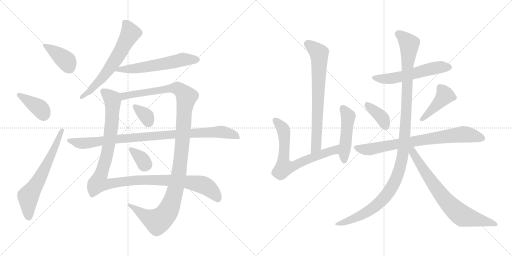
t = 0.00 s
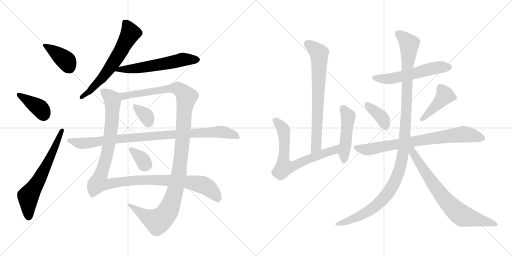
t = 2.99 s
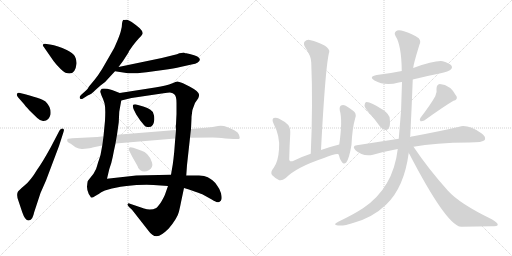
t = 5.97 s
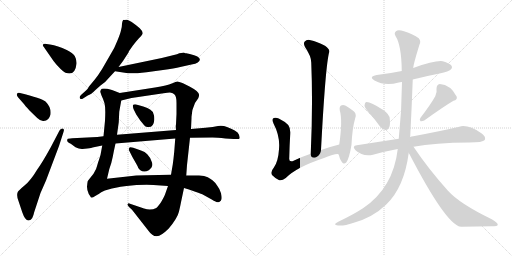
t = 8.96 s
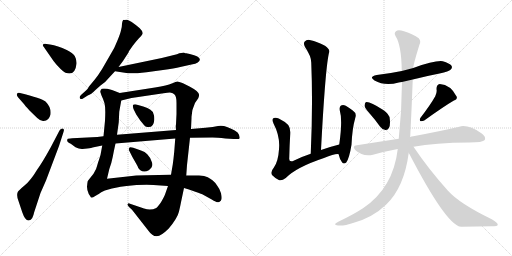
t = 11.94 s
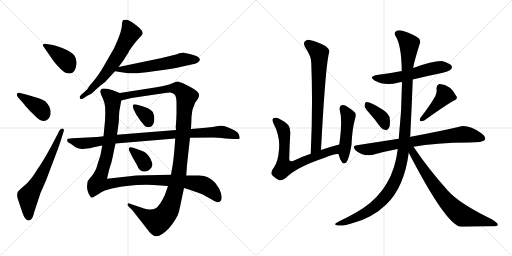
t = 14.93 s

The animated SVG that drew these frames (rendered in a browser with its animation timeline set to each time). Animation: 19 CSS @keyframes rules; one cycle of 14.93 s.

<svg version="1.1" viewBox="0 0 2048 1024" xmlns="http://www.w3.org/2000/svg">
  <g stroke="lightgray" stroke-dasharray="1,1" stroke-width="1" transform="scale(4, 4)">
    <line x1="0" y1="0" x2="256" y2="256"></line>
    <line x1="256" y1="0" x2="0" y2="256"></line>
    <line x1="128" y1="0" x2="128" y2="256"></line>
    <line x1="0" y1="128" x2="256" y2="128"></line>
    <line x1="256" y1="0" x2="512" y2="256"></line>
    <line x1="512" y1="0" x2="256" y2="256"></line>
    <line x1="384" y1="0" x2="384" y2="256"></line>
    <line x1="256" y1="128" x2="512" y2="128"></line>
  </g>
<g transform="scale(1, -1) translate(0, -850)">
   <style type="text/css">
    @keyframes keyframes0 {
      from {
       stroke: black;
       stroke-dashoffset: 390;
       stroke-width: 128;
       }
       56% {
       animation-timing-function: step-end;
       stroke: black;
       stroke-dashoffset: 0;
       stroke-width: 128;
       }
       to {
       stroke: black;
       stroke-width: 1024;
       }
       }
       #make-me-a-hanzi-animation-0 {
         animation: keyframes0 0.567383s both;
         animation-delay: 0.000000s;
         animation-timing-function: linear;
       }
    @keyframes keyframes1 {
      from {
       stroke: black;
       stroke-dashoffset: 386;
       stroke-width: 128;
       }
       56% {
       animation-timing-function: step-end;
       stroke: black;
       stroke-dashoffset: 0;
       stroke-width: 128;
       }
       to {
       stroke: black;
       stroke-width: 1024;
       }
       }
       #make-me-a-hanzi-animation-1 {
         animation: keyframes1 0.564128s both;
         animation-delay: 0.567383s;
         animation-timing-function: linear;
       }
    @keyframes keyframes2 {
      from {
       stroke: black;
       stroke-dashoffset: 636;
       stroke-width: 128;
       }
       67% {
       animation-timing-function: step-end;
       stroke: black;
       stroke-dashoffset: 0;
       stroke-width: 128;
       }
       to {
       stroke: black;
       stroke-width: 1024;
       }
       }
       #make-me-a-hanzi-animation-2 {
         animation: keyframes2 0.767578s both;
         animation-delay: 1.131511s;
         animation-timing-function: linear;
       }
    @keyframes keyframes3 {
      from {
       stroke: black;
       stroke-dashoffset: 626;
       stroke-width: 128;
       }
       67% {
       animation-timing-function: step-end;
       stroke: black;
       stroke-dashoffset: 0;
       stroke-width: 128;
       }
       to {
       stroke: black;
       stroke-width: 1024;
       }
       }
       #make-me-a-hanzi-animation-3 {
         animation: keyframes3 0.759440s both;
         animation-delay: 1.899089s;
         animation-timing-function: linear;
       }
    @keyframes keyframes4 {
      from {
       stroke: black;
       stroke-dashoffset: 581;
       stroke-width: 128;
       }
       65% {
       animation-timing-function: step-end;
       stroke: black;
       stroke-dashoffset: 0;
       stroke-width: 128;
       }
       to {
       stroke: black;
       stroke-width: 1024;
       }
       }
       #make-me-a-hanzi-animation-4 {
         animation: keyframes4 0.722819s both;
         animation-delay: 2.658529s;
         animation-timing-function: linear;
       }
    @keyframes keyframes5 {
      from {
       stroke: black;
       stroke-dashoffset: 1148;
       stroke-width: 128;
       }
       79% {
       animation-timing-function: step-end;
       stroke: black;
       stroke-dashoffset: 0;
       stroke-width: 128;
       }
       to {
       stroke: black;
       stroke-width: 1024;
       }
       }
       #make-me-a-hanzi-animation-5 {
         animation: keyframes5 1.184245s both;
         animation-delay: 3.381348s;
         animation-timing-function: linear;
       }
    @keyframes keyframes6 {
      from {
       stroke: black;
       stroke-dashoffset: 1188;
       stroke-width: 128;
       }
       79% {
       animation-timing-function: step-end;
       stroke: black;
       stroke-dashoffset: 0;
       stroke-width: 128;
       }
       to {
       stroke: black;
       stroke-width: 1024;
       }
       }
       #make-me-a-hanzi-animation-6 {
         animation: keyframes6 1.216797s both;
         animation-delay: 4.565593s;
         animation-timing-function: linear;
       }
    @keyframes keyframes7 {
      from {
       stroke: black;
       stroke-dashoffset: 344;
       stroke-width: 128;
       }
       53% {
       animation-timing-function: step-end;
       stroke: black;
       stroke-dashoffset: 0;
       stroke-width: 128;
       }
       to {
       stroke: black;
       stroke-width: 1024;
       }
       }
       #make-me-a-hanzi-animation-7 {
         animation: keyframes7 0.529948s both;
         animation-delay: 5.782390s;
         animation-timing-function: linear;
       }
    @keyframes keyframes8 {
      from {
       stroke: black;
       stroke-dashoffset: 343;
       stroke-width: 128;
       }
       53% {
       animation-timing-function: step-end;
       stroke: black;
       stroke-dashoffset: 0;
       stroke-width: 128;
       }
       to {
       stroke: black;
       stroke-width: 1024;
       }
       }
       #make-me-a-hanzi-animation-8 {
         animation: keyframes8 0.529134s both;
         animation-delay: 6.312338s;
         animation-timing-function: linear;
       }
    @keyframes keyframes9 {
      from {
       stroke: black;
       stroke-dashoffset: 940;
       stroke-width: 128;
       }
       75% {
       animation-timing-function: step-end;
       stroke: black;
       stroke-dashoffset: 0;
       stroke-width: 128;
       }
       to {
       stroke: black;
       stroke-width: 1024;
       }
       }
       #make-me-a-hanzi-animation-9 {
         animation: keyframes9 1.014974s both;
         animation-delay: 6.841472s;
         animation-timing-function: linear;
       }
    @keyframes keyframes10 {
      from {
       stroke: black;
       stroke-dashoffset: 716;
       stroke-width: 128;
       }
       70% {
       animation-timing-function: step-end;
       stroke: black;
       stroke-dashoffset: 0;
       stroke-width: 128;
       }
       to {
       stroke: black;
       stroke-width: 1024;
       }
       }
       #make-me-a-hanzi-animation-10 {
         animation: keyframes10 0.832682s both;
         animation-delay: 7.856446s;
         animation-timing-function: linear;
       }
    @keyframes keyframes11 {
      from {
       stroke: black;
       stroke-dashoffset: 694;
       stroke-width: 128;
       }
       69% {
       animation-timing-function: step-end;
       stroke: black;
       stroke-dashoffset: 0;
       stroke-width: 128;
       }
       to {
       stroke: black;
       stroke-width: 1024;
       }
       }
       #make-me-a-hanzi-animation-11 {
         animation: keyframes11 0.814779s both;
         animation-delay: 8.689128s;
         animation-timing-function: linear;
       }
    @keyframes keyframes12 {
      from {
       stroke: black;
       stroke-dashoffset: 476;
       stroke-width: 128;
       }
       61% {
       animation-timing-function: step-end;
       stroke: black;
       stroke-dashoffset: 0;
       stroke-width: 128;
       }
       to {
       stroke: black;
       stroke-width: 1024;
       }
       }
       #make-me-a-hanzi-animation-12 {
         animation: keyframes12 0.637370s both;
         animation-delay: 9.503907s;
         animation-timing-function: linear;
       }
    @keyframes keyframes13 {
      from {
       stroke: black;
       stroke-dashoffset: 557;
       stroke-width: 128;
       }
       64% {
       animation-timing-function: step-end;
       stroke: black;
       stroke-dashoffset: 0;
       stroke-width: 128;
       }
       to {
       stroke: black;
       stroke-width: 1024;
       }
       }
       #make-me-a-hanzi-animation-13 {
         animation: keyframes13 0.703288s both;
         animation-delay: 10.141277s;
         animation-timing-function: linear;
       }
    @keyframes keyframes14 {
      from {
       stroke: black;
       stroke-dashoffset: 376;
       stroke-width: 128;
       }
       55% {
       animation-timing-function: step-end;
       stroke: black;
       stroke-dashoffset: 0;
       stroke-width: 128;
       }
       to {
       stroke: black;
       stroke-width: 1024;
       }
       }
       #make-me-a-hanzi-animation-14 {
         animation: keyframes14 0.555990s both;
         animation-delay: 10.844565s;
         animation-timing-function: linear;
       }
    @keyframes keyframes15 {
      from {
       stroke: black;
       stroke-dashoffset: 424;
       stroke-width: 128;
       }
       58% {
       animation-timing-function: step-end;
       stroke: black;
       stroke-dashoffset: 0;
       stroke-width: 128;
       }
       to {
       stroke: black;
       stroke-width: 1024;
       }
       }
       #make-me-a-hanzi-animation-15 {
         animation: keyframes15 0.595052s both;
         animation-delay: 11.400555s;
         animation-timing-function: linear;
       }
    @keyframes keyframes16 {
      from {
       stroke: black;
       stroke-dashoffset: 768;
       stroke-width: 128;
       }
       71% {
       animation-timing-function: step-end;
       stroke: black;
       stroke-dashoffset: 0;
       stroke-width: 128;
       }
       to {
       stroke: black;
       stroke-width: 1024;
       }
       }
       #make-me-a-hanzi-animation-16 {
         animation: keyframes16 0.875000s both;
         animation-delay: 11.995607s;
         animation-timing-function: linear;
       }
    @keyframes keyframes17 {
      from {
       stroke: black;
       stroke-dashoffset: 1171;
       stroke-width: 128;
       }
       79% {
       animation-timing-function: step-end;
       stroke: black;
       stroke-dashoffset: 0;
       stroke-width: 128;
       }
       to {
       stroke: black;
       stroke-width: 1024;
       }
       }
       #make-me-a-hanzi-animation-17 {
         animation: keyframes17 1.202962s both;
         animation-delay: 12.870607s;
         animation-timing-function: linear;
       }
    @keyframes keyframes18 {
      from {
       stroke: black;
       stroke-dashoffset: 738;
       stroke-width: 128;
       }
       71% {
       animation-timing-function: step-end;
       stroke: black;
       stroke-dashoffset: 0;
       stroke-width: 128;
       }
       to {
       stroke: black;
       stroke-width: 1024;
       }
       }
       #make-me-a-hanzi-animation-18 {
         animation: keyframes18 0.850586s both;
         animation-delay: 14.073569s;
         animation-timing-function: linear;
       }
</style>
<path d="M 200.0 672.5 L 186.0 674.5 Q 176.0 676.5 172.0 672.5 Q 169.0 668.5 176.0 661.5 L 212.0 609.5 Q 214.0 605.5 233.0 584.5 Q 253.0 562.5 262.0 559.5 Q 301.0 545.5 306.0 595.5 Q 307.0 612.5 299.0 626.5 Q 291.0 639.5 267.0 650.5 Q 231.0 668.5 200.0 672.5 Z" fill="lightgray"></path> 
<path d="M 72.0 461.5 L 94.0 436.5 Q 99.0 429.5 118.0 408.5 L 149.0 378.5 Q 159.0 368.5 172.0 366.5 Q 195.0 364.5 202.0 392.5 Q 206.0 420.5 182.0 444.5 Q 166.0 457.5 80.0 478.5 Q 72.0 480.5 68.0 475.5 Q 65.0 469.5 72.0 461.5 Z" fill="lightgray"></path> 
<path d="M 238.0 328.5 L 203.0 261.5 Q 167.0 196.5 149.0 172.5 Q 122.0 127.5 98.0 108.5 Q 74.0 88.5 71.0 82.5 Q 65.0 67.5 74.0 46.5 L 89.0 1.5 Q 101.0 -33.5 115.0 -31.5 Q 124.0 -29.5 129.0 -21.5 Q 134.0 -11.5 137.0 2.5 L 162.0 78.5 L 184.0 128.5 L 236.0 266.5 L 254.0 322.5 Q 259.0 335.5 250.0 336.5 Q 243.0 336.5 238.0 328.5 Z" fill="lightgray"></path> 
<path d="M 488.0 755.5 Q 488.0 741.5 484.0 729.5 Q 482.0 717.5 469.0 686.5 Q 457.0 655.5 443.0 634.5 L 409.0 575.5 Q 393.0 549.5 380.0 533.5 L 356.0 504.5 Q 349.0 491.5 345.0 489.5 L 324.0 470.5 Q 316.0 462.5 320.0 456.5 Q 325.0 452.5 332.0 456.5 L 351.0 468.5 Q 363.0 471.5 384.0 492.5 L 402.0 508.5 Q 424.0 523.5 436.0 539.5 L 460.0 565.5 L 474.0 582.5 L 492.0 606.5 L 514.0 640.5 Q 514.0 642.5 517.0 647.5 L 531.0 667.5 Q 543.0 683.5 554.0 695.5 Q 566.0 706.5 570.0 714.5 Q 574.0 722.5 559.0 737.5 Q 520.0 770.5 508.0 771.5 Q 496.0 771.5 495.0 770.5 Q 491.0 771.5 488.0 755.5 Z" fill="lightgray"></path> 
<path d="M 460.0 565.5 L 512.0 557.5 Q 528.0 554.5 586.0 561.5 L 652.0 570.5 Q 698.0 576.5 721.0 582.5 L 766.0 592.5 Q 783.0 595.5 791.0 600.5 Q 818.0 620.5 759.0 634.5 L 745.0 637.5 Q 741.0 637.5 737.0 639.5 Q 731.0 640.5 708.0 633.5 L 647.0 618.5 L 474.0 582.5 C 445.0 576.5 430.0 570.5 460.0 565.5 Z" fill="lightgray"></path> 
<path d="M 479.0 478.5 L 448.0 490.5 Q 406.0 501.5 403.0 490.5 L 401.0 483.5 L 406.0 468.5 Q 413.0 454.5 418.0 437.5 Q 423.0 419.5 420.0 367.5 L 414.0 305.5 L 409.0 268.5 L 402.0 230.5 L 395.0 208.5 Q 393.0 204.5 389.0 189.5 Q 386.0 173.5 374.0 155.5 L 351.0 126.5 Q 349.0 118.5 348.0 103.5 Q 348.0 88.5 355.0 74.5 L 361.0 65.5 Q 363.0 60.5 366.0 60.5 Q 370.0 59.5 381.0 66.5 Q 393.0 72.5 405.0 81.5 Q 418.0 89.5 437.0 93.5 Q 454.0 99.5 506.0 106.5 Q 559.0 112.5 614.0 110.5 L 672.0 106.5 L 736.0 98.5 L 759.0 91.5 Q 802.0 76.5 809.0 73.5 L 847.0 52.5 Q 870.0 37.5 877.0 42.5 Q 885.0 46.5 886.0 53.5 Q 888.0 60.5 884.0 77.5 Q 880.0 93.5 869.0 107.5 Q 859.0 122.5 851.0 128.5 Q 844.0 134.5 831.0 141.5 Q 819.0 148.5 796.0 148.5 L 745.0 148.5 L 684.0 151.5 L 636.0 150.5 Q 606.0 150.5 588.0 149.5 L 545.0 148.5 L 428.0 135.5 L 437.0 173.5 Q 447.0 201.5 451.0 223.5 Q 455.0 245.5 462.0 276.5 L 468.0 311.5 L 475.0 361.5 L 477.0 403.5 L 485.0 448.5 C 490.0 474.5 490.0 474.5 479.0 478.5 Z" fill="lightgray"></path> 
<path d="M 764.0 334.5 L 766.0 378.5 Q 765.0 407.5 780.0 438.5 L 793.0 457.5 Q 797.0 466.5 796.0 472.5 Q 796.0 484.5 758.0 504.5 L 732.0 517.5 Q 714.0 524.5 709.0 524.5 Q 705.0 524.5 687.0 516.5 Q 670.0 508.5 620.0 500.5 L 479.0 478.5 C 449.0 473.5 456.0 441.5 485.0 448.5 L 526.0 458.5 L 654.0 477.5 Q 677.0 480.5 684.0 479.5 Q 691.0 478.5 698.0 472.5 Q 706.0 465.5 706.0 438.5 L 706.0 394.5 L 704.0 353.5 Q 702.0 346.5 704.0 330.5 L 701.0 296.5 L 697.0 244.5 Q 694.0 213.5 691.0 192.5 L 684.0 151.5 L 672.0 106.5 L 660.0 72.5 Q 656.0 62.5 644.0 41.5 Q 631.0 22.5 625.0 18.5 Q 603.0 7.5 576.0 16.5 L 520.0 35.5 Q 514.0 38.5 511.0 34.5 Q 508.0 30.5 516.0 22.5 L 528.0 11.5 L 593.0 -71.5 Q 610.0 -95.5 627.0 -94.5 Q 645.0 -93.5 675.0 -63.5 Q 710.0 -21.5 716.0 4.5 Q 722.0 30.5 725.0 46.5 L 736.0 98.5 L 745.0 148.5 L 748.0 190.5 L 760.0 299.5 L 764.0 334.5 Z" fill="lightgray"></path> 
<path d="M 534.0 414.5 L 545.0 392.5 L 561.0 368.5 Q 580.0 345.5 582.0 344.5 Q 614.0 333.5 617.0 370.5 Q 618.0 388.5 614.0 394.5 Q 610.0 414.5 573.0 424.5 L 545.0 432.5 Q 535.0 433.5 532.0 430.5 Q 530.0 426.5 534.0 414.5 Z" fill="lightgray"></path> 
<path d="M 564.0 248.5 L 533.0 259.5 Q 517.0 263.5 517.0 258.5 Q 513.0 253.5 517.0 247.5 L 529.0 223.5 L 550.0 186.5 Q 552.0 176.5 560.0 170.5 Q 576.0 157.5 595.0 169.5 Q 614.0 181.5 608.0 200.5 Q 603.0 219.5 589.0 233.5 Q 580.0 244.5 564.0 248.5 Z" fill="lightgray"></path> 
<path d="M 822.0 339.5 L 764.0 334.5 L 704.0 330.5 L 468.0 311.5 L 414.0 305.5 L 389.0 302.5 L 289.0 297.5 Q 272.0 296.5 270.0 294.5 Q 268.0 288.5 269.0 286.5 Q 269.0 282.5 283.0 275.5 L 302.0 261.5 Q 317.0 253.5 330.0 254.5 L 349.0 256.5 Q 368.0 259.5 370.0 260.5 L 409.0 268.5 L 462.0 276.5 L 701.0 296.5 L 760.0 299.5 L 850.0 300.5 Q 868.0 300.5 902.0 296.5 L 934.0 294.5 Q 957.0 292.5 959.0 297.5 Q 959.0 301.5 956.0 311.5 Q 953.0 321.5 939.0 328.5 Q 926.0 335.5 908.0 342.5 Q 891.0 349.5 872.0 346.5 Q 854.0 342.5 822.0 339.5 Z" fill="lightgray"></path> 
<path d="M 1284.0 250.5 Q 1302.0 592.5 1317.0 642.5 Q 1320.0 652.5 1300.0 667.5 Q 1266.0 685.5 1243.0 689.5 Q 1227.0 693.5 1219.0 684.5 Q 1212.0 677.5 1220.0 662.5 Q 1245.0 625.5 1245.0 600.5 Q 1252.0 432.5 1243.0 235.5 C 1242.0 205.5 1282.0 220.5 1284.0 250.5 Z" fill="lightgray"></path> 
<path d="M 1357.0 272.5 Q 1317.0 262.5 1284.0 250.5 L 1243.0 235.5 Q 1203.0 222.5 1170.0 205.5 Q 1155.0 201.5 1157.0 218.5 Q 1158.0 266.5 1161.0 316.5 Q 1162.0 338.5 1153.0 350.5 Q 1138.0 365.5 1115.0 376.5 Q 1105.0 380.5 1095.0 378.5 Q 1086.0 374.5 1094.0 356.5 Q 1121.0 305.5 1116.0 253.5 Q 1113.0 204.5 1095.0 179.5 Q 1080.0 161.5 1088.0 150.5 Q 1100.0 137.5 1117.0 129.5 Q 1127.0 125.5 1143.0 138.5 Q 1185.0 181.5 1296.0 218.5 Q 1341.0 236.5 1354.0 233.5 C 1384.0 235.5 1386.0 280.5 1357.0 272.5 Z" fill="lightgray"></path> 
<path d="M 1354.0 233.5 Q 1354.0 232.5 1355.0 231.5 Q 1359.0 212.5 1368.0 201.5 Q 1375.0 191.5 1385.0 200.5 Q 1397.0 216.5 1406.0 271.5 Q 1409.0 337.5 1421.0 378.5 Q 1428.0 397.5 1411.0 408.5 Q 1398.0 418.5 1383.0 427.5 Q 1373.0 431.5 1364.0 428.5 Q 1357.0 424.5 1359.0 409.5 Q 1371.0 369.5 1357.0 272.5 L 1354.0 233.5 Z" fill="lightgray"></path> 
<path d="M 1651.0 532.5 Q 1702.0 545.5 1758.0 556.5 Q 1797.0 565.5 1802.0 571.5 Q 1811.0 578.5 1806.0 587.5 Q 1799.0 597.5 1771.0 605.5 Q 1740.0 609.5 1653.0 578.5 L 1607.0 566.5 Q 1559.0 556.5 1507.0 550.5 Q 1473.0 543.5 1498.0 528.5 Q 1540.0 504.5 1595.0 520.5 Q 1599.0 521.5 1608.0 522.5 L 1651.0 532.5 Z" fill="lightgray"></path> 
<path d="M 1478.0 397.5 Q 1499.0 373.5 1520.0 344.5 Q 1529.0 331.5 1542.0 330.5 Q 1551.0 329.5 1556.0 339.5 Q 1562.0 349.5 1559.0 375.5 Q 1558.0 393.5 1533.0 410.5 Q 1476.0 446.5 1463.0 441.5 Q 1459.0 438.5 1458.0 427.5 Q 1459.0 418.5 1478.0 397.5 Z" fill="lightgray"></path> 
<path d="M 1741.0 465.5 Q 1722.0 431.5 1682.0 379.5 Q 1676.0 372.5 1682.0 365.5 Q 1689.0 364.5 1697.0 368.5 Q 1776.0 425.5 1814.0 447.5 Q 1830.0 451.5 1827.0 463.5 Q 1803.0 511.5 1759.0 514.5 Q 1746.0 513.5 1746.0 494.5 Q 1749.0 481.5 1741.0 465.5 Z" fill="lightgray"></path> 
<path d="M 1654.0 263.5 Q 1739.0 279.5 1877.0 280.5 Q 1931.0 280.5 1939.0 290.5 Q 1945.0 303.5 1927.0 316.5 Q 1872.0 353.5 1837.0 343.5 Q 1770.0 327.5 1653.0 305.5 Q 1646.0 304.5 1640.0 302.5 L 1595.0 295.5 L 1427.0 269.5 Q 1406.0 266.5 1422.0 249.5 Q 1452.0 222.5 1492.0 231.5 Q 1537.0 244.5 1591.0 254.5 L 1654.0 263.5 Z" fill="lightgray"></path> 
<path d="M 1591.0 254.5 Q 1573.0 98.5 1452.0 17.5 Q 1410.0 -9.5 1353.0 -36.5 Q 1340.0 -42.5 1340.0 -46.5 Q 1341.0 -50.5 1352.0 -51.5 Q 1371.0 -55.5 1415.0 -40.5 Q 1491.0 -19.5 1545.0 32.5 Q 1617.0 101.5 1635.0 239.5 L 1640.0 302.5 Q 1640.0 303.5 1641.0 306.5 Q 1647.0 423.5 1651.0 532.5 L 1653.0 578.5 Q 1653.0 591.5 1678.0 672.5 Q 1685.0 685.5 1675.0 697.5 Q 1653.0 713.5 1616.0 725.5 Q 1592.0 732.5 1584.0 725.5 Q 1575.0 718.5 1582.0 706.5 Q 1606.0 669.5 1607.0 566.5 L 1608.0 522.5 Q 1607.0 407.5 1595.0 295.5 L 1591.0 254.5 Z" fill="lightgray"></path> 
<path d="M 1635.0 239.5 Q 1783.0 -46.5 1842.0 -56.5 Q 1843.0 -55.5 1845.0 -56.5 Q 1909.0 -55.5 1966.0 -54.5 Q 1991.0 -54.5 1991.0 -48.5 Q 1992.0 -41.5 1967.0 -26.5 Q 1837.0 36.5 1791.0 88.5 Q 1713.0 175.5 1654.0 263.5 C 1637.0 288.5 1621.0 266.5 1635.0 239.5 Z" fill="lightgray"></path> 
      <clipPath id="make-me-a-hanzi-clip-0">
      <path d="M 200.0 672.5 L 186.0 674.5 Q 176.0 676.5 172.0 672.5 Q 169.0 668.5 176.0 661.5 L 212.0 609.5 Q 214.0 605.5 233.0 584.5 Q 253.0 562.5 262.0 559.5 Q 301.0 545.5 306.0 595.5 Q 307.0 612.5 299.0 626.5 Q 291.0 639.5 267.0 650.5 Q 231.0 668.5 200.0 672.5 Z" fill="lightgray"></path>
      </clipPath>
      <path clip-path="url(#make-me-a-hanzi-clip-0)" d="M 180.0 669.5 L 264.0 608.5 L 277.0 581.5 " fill="none" id="make-me-a-hanzi-animation-0" stroke-dasharray="262 524" stroke-linecap="round"></path>

      <clipPath id="make-me-a-hanzi-clip-1">
      <path d="M 72.0 461.5 L 94.0 436.5 Q 99.0 429.5 118.0 408.5 L 149.0 378.5 Q 159.0 368.5 172.0 366.5 Q 195.0 364.5 202.0 392.5 Q 206.0 420.5 182.0 444.5 Q 166.0 457.5 80.0 478.5 Q 72.0 480.5 68.0 475.5 Q 65.0 469.5 72.0 461.5 Z" fill="lightgray"></path>
      </clipPath>
      <path clip-path="url(#make-me-a-hanzi-clip-1)" d="M 76.0 470.5 L 161.0 416.5 L 175.0 390.5 " fill="none" id="make-me-a-hanzi-animation-1" stroke-dasharray="258 516" stroke-linecap="round"></path>

      <clipPath id="make-me-a-hanzi-clip-2">
      <path d="M 238.0 328.5 L 203.0 261.5 Q 167.0 196.5 149.0 172.5 Q 122.0 127.5 98.0 108.5 Q 74.0 88.5 71.0 82.5 Q 65.0 67.5 74.0 46.5 L 89.0 1.5 Q 101.0 -33.5 115.0 -31.5 Q 124.0 -29.5 129.0 -21.5 Q 134.0 -11.5 137.0 2.5 L 162.0 78.5 L 184.0 128.5 L 236.0 266.5 L 254.0 322.5 Q 259.0 335.5 250.0 336.5 Q 243.0 336.5 238.0 328.5 Z" fill="lightgray"></path>
      </clipPath>
      <path clip-path="url(#make-me-a-hanzi-clip-2)" d="M 114.0 -18.5 L 113.0 64.5 L 163.0 144.5 L 247.0 328.5 " fill="none" id="make-me-a-hanzi-animation-2" stroke-dasharray="508 1016" stroke-linecap="round"></path>

      <clipPath id="make-me-a-hanzi-clip-3">
      <path d="M 488.0 755.5 Q 488.0 741.5 484.0 729.5 Q 482.0 717.5 469.0 686.5 Q 457.0 655.5 443.0 634.5 L 409.0 575.5 Q 393.0 549.5 380.0 533.5 L 356.0 504.5 Q 349.0 491.5 345.0 489.5 L 324.0 470.5 Q 316.0 462.5 320.0 456.5 Q 325.0 452.5 332.0 456.5 L 351.0 468.5 Q 363.0 471.5 384.0 492.5 L 402.0 508.5 Q 424.0 523.5 436.0 539.5 L 460.0 565.5 L 474.0 582.5 L 492.0 606.5 L 514.0 640.5 Q 514.0 642.5 517.0 647.5 L 531.0 667.5 Q 543.0 683.5 554.0 695.5 Q 566.0 706.5 570.0 714.5 Q 574.0 722.5 559.0 737.5 Q 520.0 770.5 508.0 771.5 Q 496.0 771.5 495.0 770.5 Q 491.0 771.5 488.0 755.5 Z" fill="lightgray"></path>
      </clipPath>
      <path clip-path="url(#make-me-a-hanzi-clip-3)" d="M 502.0 758.5 L 517.0 733.5 L 520.0 715.5 L 486.0 650.5 L 406.0 535.5 L 356.0 483.5 L 326.0 462.5 " fill="none" id="make-me-a-hanzi-animation-3" stroke-dasharray="498 996" stroke-linecap="round"></path>

      <clipPath id="make-me-a-hanzi-clip-4">
      <path d="M 460.0 565.5 L 512.0 557.5 Q 528.0 554.5 586.0 561.5 L 652.0 570.5 Q 698.0 576.5 721.0 582.5 L 766.0 592.5 Q 783.0 595.5 791.0 600.5 Q 818.0 620.5 759.0 634.5 L 745.0 637.5 Q 741.0 637.5 737.0 639.5 Q 731.0 640.5 708.0 633.5 L 647.0 618.5 L 474.0 582.5 C 445.0 576.5 430.0 570.5 460.0 565.5 Z" fill="lightgray"></path>
      </clipPath>
      <path clip-path="url(#make-me-a-hanzi-clip-4)" d="M 467.0 566.5 L 477.0 572.5 L 554.0 577.5 L 734.0 612.5 L 787.0 612.5 " fill="none" id="make-me-a-hanzi-animation-4" stroke-dasharray="453 906" stroke-linecap="round"></path>

      <clipPath id="make-me-a-hanzi-clip-5">
      <path d="M 479.0 478.5 L 448.0 490.5 Q 406.0 501.5 403.0 490.5 L 401.0 483.5 L 406.0 468.5 Q 413.0 454.5 418.0 437.5 Q 423.0 419.5 420.0 367.5 L 414.0 305.5 L 409.0 268.5 L 402.0 230.5 L 395.0 208.5 Q 393.0 204.5 389.0 189.5 Q 386.0 173.5 374.0 155.5 L 351.0 126.5 Q 349.0 118.5 348.0 103.5 Q 348.0 88.5 355.0 74.5 L 361.0 65.5 Q 363.0 60.5 366.0 60.5 Q 370.0 59.5 381.0 66.5 Q 393.0 72.5 405.0 81.5 Q 418.0 89.5 437.0 93.5 Q 454.0 99.5 506.0 106.5 Q 559.0 112.5 614.0 110.5 L 672.0 106.5 L 736.0 98.5 L 759.0 91.5 Q 802.0 76.5 809.0 73.5 L 847.0 52.5 Q 870.0 37.5 877.0 42.5 Q 885.0 46.5 886.0 53.5 Q 888.0 60.5 884.0 77.5 Q 880.0 93.5 869.0 107.5 Q 859.0 122.5 851.0 128.5 Q 844.0 134.5 831.0 141.5 Q 819.0 148.5 796.0 148.5 L 745.0 148.5 L 684.0 151.5 L 636.0 150.5 Q 606.0 150.5 588.0 149.5 L 545.0 148.5 L 428.0 135.5 L 437.0 173.5 Q 447.0 201.5 451.0 223.5 Q 455.0 245.5 462.0 276.5 L 468.0 311.5 L 475.0 361.5 L 477.0 403.5 L 485.0 448.5 C 490.0 474.5 490.0 474.5 479.0 478.5 Z" fill="lightgray"></path>
      </clipPath>
      <path clip-path="url(#make-me-a-hanzi-clip-5)" d="M 413.0 483.5 L 449.0 453.5 L 449.0 383.5 L 426.0 222.5 L 393.0 118.5 L 426.0 113.5 L 553.0 130.5 L 736.0 124.5 L 813.0 110.5 L 848.0 86.5 L 872.0 56.5 " fill="none" id="make-me-a-hanzi-animation-5" stroke-dasharray="1020 2040" stroke-linecap="round"></path>

      <clipPath id="make-me-a-hanzi-clip-6">
      <path d="M 764.0 334.5 L 766.0 378.5 Q 765.0 407.5 780.0 438.5 L 793.0 457.5 Q 797.0 466.5 796.0 472.5 Q 796.0 484.5 758.0 504.5 L 732.0 517.5 Q 714.0 524.5 709.0 524.5 Q 705.0 524.5 687.0 516.5 Q 670.0 508.5 620.0 500.5 L 479.0 478.5 C 449.0 473.5 456.0 441.5 485.0 448.5 L 526.0 458.5 L 654.0 477.5 Q 677.0 480.5 684.0 479.5 Q 691.0 478.5 698.0 472.5 Q 706.0 465.5 706.0 438.5 L 706.0 394.5 L 704.0 353.5 Q 702.0 346.5 704.0 330.5 L 701.0 296.5 L 697.0 244.5 Q 694.0 213.5 691.0 192.5 L 684.0 151.5 L 672.0 106.5 L 660.0 72.5 Q 656.0 62.5 644.0 41.5 Q 631.0 22.5 625.0 18.5 Q 603.0 7.5 576.0 16.5 L 520.0 35.5 Q 514.0 38.5 511.0 34.5 Q 508.0 30.5 516.0 22.5 L 528.0 11.5 L 593.0 -71.5 Q 610.0 -95.5 627.0 -94.5 Q 645.0 -93.5 675.0 -63.5 Q 710.0 -21.5 716.0 4.5 Q 722.0 30.5 725.0 46.5 L 736.0 98.5 L 745.0 148.5 L 748.0 190.5 L 760.0 299.5 L 764.0 334.5 Z" fill="lightgray"></path>
      </clipPath>
      <path clip-path="url(#make-me-a-hanzi-clip-6)" d="M 490.0 457.5 L 496.0 466.5 L 520.0 472.5 L 690.0 497.5 L 716.0 494.5 L 746.0 463.5 L 716.0 157.5 L 693.0 60.5 L 671.0 5.5 L 657.0 -14.5 L 628.0 -34.5 L 582.0 -13.5 L 516.0 29.5 " fill="none" id="make-me-a-hanzi-animation-6" stroke-dasharray="1060 2120" stroke-linecap="round"></path>

      <clipPath id="make-me-a-hanzi-clip-7">
      <path d="M 534.0 414.5 L 545.0 392.5 L 561.0 368.5 Q 580.0 345.5 582.0 344.5 Q 614.0 333.5 617.0 370.5 Q 618.0 388.5 614.0 394.5 Q 610.0 414.5 573.0 424.5 L 545.0 432.5 Q 535.0 433.5 532.0 430.5 Q 530.0 426.5 534.0 414.5 Z" fill="lightgray"></path>
      </clipPath>
      <path clip-path="url(#make-me-a-hanzi-clip-7)" d="M 539.0 426.5 L 585.0 387.5 L 593.0 361.5 " fill="none" id="make-me-a-hanzi-animation-7" stroke-dasharray="216 432" stroke-linecap="round"></path>

      <clipPath id="make-me-a-hanzi-clip-8">
      <path d="M 564.0 248.5 L 533.0 259.5 Q 517.0 263.5 517.0 258.5 Q 513.0 253.5 517.0 247.5 L 529.0 223.5 L 550.0 186.5 Q 552.0 176.5 560.0 170.5 Q 576.0 157.5 595.0 169.5 Q 614.0 181.5 608.0 200.5 Q 603.0 219.5 589.0 233.5 Q 580.0 244.5 564.0 248.5 Z" fill="lightgray"></path>
      </clipPath>
      <path clip-path="url(#make-me-a-hanzi-clip-8)" d="M 524.0 253.5 L 586.0 192.5 " fill="none" id="make-me-a-hanzi-animation-8" stroke-dasharray="215 430" stroke-linecap="round"></path>

      <clipPath id="make-me-a-hanzi-clip-9">
      <path d="M 822.0 339.5 L 764.0 334.5 L 704.0 330.5 L 468.0 311.5 L 414.0 305.5 L 389.0 302.5 L 289.0 297.5 Q 272.0 296.5 270.0 294.5 Q 268.0 288.5 269.0 286.5 Q 269.0 282.5 283.0 275.5 L 302.0 261.5 Q 317.0 253.5 330.0 254.5 L 349.0 256.5 Q 368.0 259.5 370.0 260.5 L 409.0 268.5 L 462.0 276.5 L 701.0 296.5 L 760.0 299.5 L 850.0 300.5 Q 868.0 300.5 902.0 296.5 L 934.0 294.5 Q 957.0 292.5 959.0 297.5 Q 959.0 301.5 956.0 311.5 Q 953.0 321.5 939.0 328.5 Q 926.0 335.5 908.0 342.5 Q 891.0 349.5 872.0 346.5 Q 854.0 342.5 822.0 339.5 Z" fill="lightgray"></path>
      </clipPath>
      <path clip-path="url(#make-me-a-hanzi-clip-9)" d="M 275.0 289.5 L 317.0 277.5 L 353.0 278.5 L 493.0 297.5 L 871.0 323.5 L 926.0 314.5 L 952.0 303.5 " fill="none" id="make-me-a-hanzi-animation-9" stroke-dasharray="812 1624" stroke-linecap="round"></path>

      <clipPath id="make-me-a-hanzi-clip-10">
      <path d="M 1284.0 250.5 Q 1302.0 592.5 1317.0 642.5 Q 1320.0 652.5 1300.0 667.5 Q 1266.0 685.5 1243.0 689.5 Q 1227.0 693.5 1219.0 684.5 Q 1212.0 677.5 1220.0 662.5 Q 1245.0 625.5 1245.0 600.5 Q 1252.0 432.5 1243.0 235.5 C 1242.0 205.5 1282.0 220.5 1284.0 250.5 Z" fill="lightgray"></path>
      </clipPath>
      <path clip-path="url(#make-me-a-hanzi-clip-10)" d="M 1231.0 675.5 L 1277.0 636.5 L 1266.0 266.5 L 1248.0 243.5 " fill="none" id="make-me-a-hanzi-animation-10" stroke-dasharray="588 1176" stroke-linecap="round"></path>

      <clipPath id="make-me-a-hanzi-clip-11">
      <path d="M 1357.0 272.5 Q 1317.0 262.5 1284.0 250.5 L 1243.0 235.5 Q 1203.0 222.5 1170.0 205.5 Q 1155.0 201.5 1157.0 218.5 Q 1158.0 266.5 1161.0 316.5 Q 1162.0 338.5 1153.0 350.5 Q 1138.0 365.5 1115.0 376.5 Q 1105.0 380.5 1095.0 378.5 Q 1086.0 374.5 1094.0 356.5 Q 1121.0 305.5 1116.0 253.5 Q 1113.0 204.5 1095.0 179.5 Q 1080.0 161.5 1088.0 150.5 Q 1100.0 137.5 1117.0 129.5 Q 1127.0 125.5 1143.0 138.5 Q 1185.0 181.5 1296.0 218.5 Q 1341.0 236.5 1354.0 233.5 C 1384.0 235.5 1386.0 280.5 1357.0 272.5 Z" fill="lightgray"></path>
      </clipPath>
      <path clip-path="url(#make-me-a-hanzi-clip-11)" d="M 1100.0 369.5 L 1124.0 346.5 L 1136.0 322.5 L 1136.0 179.5 L 1180.0 188.5 L 1255.0 222.5 L 1336.0 249.5 L 1350.0 266.5 " fill="none" id="make-me-a-hanzi-animation-11" stroke-dasharray="566 1132" stroke-linecap="round"></path>

      <clipPath id="make-me-a-hanzi-clip-12">
      <path d="M 1354.0 233.5 Q 1354.0 232.5 1355.0 231.5 Q 1359.0 212.5 1368.0 201.5 Q 1375.0 191.5 1385.0 200.5 Q 1397.0 216.5 1406.0 271.5 Q 1409.0 337.5 1421.0 378.5 Q 1428.0 397.5 1411.0 408.5 Q 1398.0 418.5 1383.0 427.5 Q 1373.0 431.5 1364.0 428.5 Q 1357.0 424.5 1359.0 409.5 Q 1371.0 369.5 1357.0 272.5 L 1354.0 233.5 Z" fill="lightgray"></path>
      </clipPath>
      <path clip-path="url(#make-me-a-hanzi-clip-12)" d="M 1370.0 419.5 L 1392.0 385.5 L 1377.0 206.5 " fill="none" id="make-me-a-hanzi-animation-12" stroke-dasharray="348 696" stroke-linecap="round"></path>

      <clipPath id="make-me-a-hanzi-clip-13">
      <path d="M 1651.0 532.5 Q 1702.0 545.5 1758.0 556.5 Q 1797.0 565.5 1802.0 571.5 Q 1811.0 578.5 1806.0 587.5 Q 1799.0 597.5 1771.0 605.5 Q 1740.0 609.5 1653.0 578.5 L 1607.0 566.5 Q 1559.0 556.5 1507.0 550.5 Q 1473.0 543.5 1498.0 528.5 Q 1540.0 504.5 1595.0 520.5 Q 1599.0 521.5 1608.0 522.5 L 1651.0 532.5 Z" fill="lightgray"></path>
      </clipPath>
      <path clip-path="url(#make-me-a-hanzi-clip-13)" d="M 1500.0 540.5 L 1569.0 536.5 L 1738.0 578.5 L 1796.0 581.5 " fill="none" id="make-me-a-hanzi-animation-13" stroke-dasharray="429 858" stroke-linecap="round"></path>

      <clipPath id="make-me-a-hanzi-clip-14">
      <path d="M 1478.0 397.5 Q 1499.0 373.5 1520.0 344.5 Q 1529.0 331.5 1542.0 330.5 Q 1551.0 329.5 1556.0 339.5 Q 1562.0 349.5 1559.0 375.5 Q 1558.0 393.5 1533.0 410.5 Q 1476.0 446.5 1463.0 441.5 Q 1459.0 438.5 1458.0 427.5 Q 1459.0 418.5 1478.0 397.5 Z" fill="lightgray"></path>
      </clipPath>
      <path clip-path="url(#make-me-a-hanzi-clip-14)" d="M 1467.0 432.5 L 1524.0 384.5 L 1543.0 343.5 " fill="none" id="make-me-a-hanzi-animation-14" stroke-dasharray="248 496" stroke-linecap="round"></path>

      <clipPath id="make-me-a-hanzi-clip-15">
      <path d="M 1741.0 465.5 Q 1722.0 431.5 1682.0 379.5 Q 1676.0 372.5 1682.0 365.5 Q 1689.0 364.5 1697.0 368.5 Q 1776.0 425.5 1814.0 447.5 Q 1830.0 451.5 1827.0 463.5 Q 1803.0 511.5 1759.0 514.5 Q 1746.0 513.5 1746.0 494.5 Q 1749.0 481.5 1741.0 465.5 Z" fill="lightgray"></path>
      </clipPath>
      <path clip-path="url(#make-me-a-hanzi-clip-15)" d="M 1762.0 498.5 L 1780.0 468.5 L 1688.0 372.5 " fill="none" id="make-me-a-hanzi-animation-15" stroke-dasharray="296 592" stroke-linecap="round"></path>

      <clipPath id="make-me-a-hanzi-clip-16">
      <path d="M 1654.0 263.5 Q 1739.0 279.5 1877.0 280.5 Q 1931.0 280.5 1939.0 290.5 Q 1945.0 303.5 1927.0 316.5 Q 1872.0 353.5 1837.0 343.5 Q 1770.0 327.5 1653.0 305.5 Q 1646.0 304.5 1640.0 302.5 L 1595.0 295.5 L 1427.0 269.5 Q 1406.0 266.5 1422.0 249.5 Q 1452.0 222.5 1492.0 231.5 Q 1537.0 244.5 1591.0 254.5 L 1654.0 263.5 Z" fill="lightgray"></path>
      </clipPath>
      <path clip-path="url(#make-me-a-hanzi-clip-16)" d="M 1425.0 259.5 L 1481.0 253.5 L 1590.0 275.5 L 1854.0 313.5 L 1930.0 297.5 " fill="none" id="make-me-a-hanzi-animation-16" stroke-dasharray="640 1280" stroke-linecap="round"></path>

      <clipPath id="make-me-a-hanzi-clip-17">
      <path d="M 1591.0 254.5 Q 1573.0 98.5 1452.0 17.5 Q 1410.0 -9.5 1353.0 -36.5 Q 1340.0 -42.5 1340.0 -46.5 Q 1341.0 -50.5 1352.0 -51.5 Q 1371.0 -55.5 1415.0 -40.5 Q 1491.0 -19.5 1545.0 32.5 Q 1617.0 101.5 1635.0 239.5 L 1640.0 302.5 Q 1640.0 303.5 1641.0 306.5 Q 1647.0 423.5 1651.0 532.5 L 1653.0 578.5 Q 1653.0 591.5 1678.0 672.5 Q 1685.0 685.5 1675.0 697.5 Q 1653.0 713.5 1616.0 725.5 Q 1592.0 732.5 1584.0 725.5 Q 1575.0 718.5 1582.0 706.5 Q 1606.0 669.5 1607.0 566.5 L 1608.0 522.5 Q 1607.0 407.5 1595.0 295.5 L 1591.0 254.5 Z" fill="lightgray"></path>
      </clipPath>
      <path clip-path="url(#make-me-a-hanzi-clip-17)" d="M 1592.0 715.5 L 1615.0 699.5 L 1637.0 672.5 L 1617.0 280.5 L 1602.0 184.5 L 1569.0 104.5 L 1540.0 63.5 L 1503.0 26.5 L 1401.0 -31.5 L 1347.0 -47.5 " fill="none" id="make-me-a-hanzi-animation-17" stroke-dasharray="1043 2086" stroke-linecap="round"></path>

      <clipPath id="make-me-a-hanzi-clip-18">
      <path d="M 1635.0 239.5 Q 1783.0 -46.5 1842.0 -56.5 Q 1843.0 -55.5 1845.0 -56.5 Q 1909.0 -55.5 1966.0 -54.5 Q 1991.0 -54.5 1991.0 -48.5 Q 1992.0 -41.5 1967.0 -26.5 Q 1837.0 36.5 1791.0 88.5 Q 1713.0 175.5 1654.0 263.5 C 1637.0 288.5 1621.0 266.5 1635.0 239.5 Z" fill="lightgray"></path>
      </clipPath>
      <path clip-path="url(#make-me-a-hanzi-clip-18)" d="M 1642.0 255.5 L 1745.0 96.5 L 1817.0 13.5 L 1852.0 -13.5 L 1986.0 -47.5 " fill="none" id="make-me-a-hanzi-animation-18" stroke-dasharray="610 1220" stroke-linecap="round"></path>

</g>
</svg>
